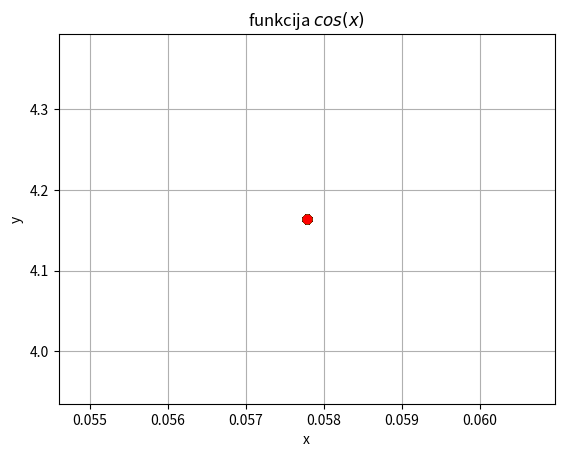

Write the Python code that produced this figure. (Note: this script raises an exception after producing the figure.)
# 1. N vienmērīgi sadalīti gadījuma skaitļi
# N uniformly distributed random numbers

import sys
sys.path.append('/usr/local/anaconda3/lib/python3.6/site-packages')

import numpy
##print(numpy.random.__doc__)
##print(numpy.random.uniform.__doc__)

a = 0
b = 5
N = 10000

##(pseido) gadījuma skaitļu ģenerātora grauds
##numpy.random.seed(1)

#x= numpy.random.uniforma(a,b,N)
#numpy.random.normal(a,b,N)


x = numpy.random.uniform(a,b,N)
k = [0, 0, 0, 0, 0]
for i in range(N):
    if x[i] < 1:
        k[0] = k[0] + 1
    elif x[i] < 2:
        k[1] = k[1] + 1
    elif x[i] < 3:
        k[2] = k[2] + 1
    elif x[i] < 4:
        k[3] = k[3] + 1

print(k)
print(sum(k))

y= numpy.random.uniform(a,b,N)

from matplotlib import pyplot as plt
plt.grid()
plt.xlabel('x')
plt.ylabel('y')
plt.title('funkcija $cos(x)$')
#plt.plot(x,y, 'ko')
N1 = 0
for i in range(N):
    if y[i] < x[i]:
        plt.plot(x[1], y[1], 'go')
        N1 = N1 +1
    else:
        plt.plot(x[1], y[1], 'ro')
plt.show()

S_zinaamais + (b-a) * (b-a)
S_nezinaamais = 1. * s_zinamais * N1/N
print(S_nezinaamais)
